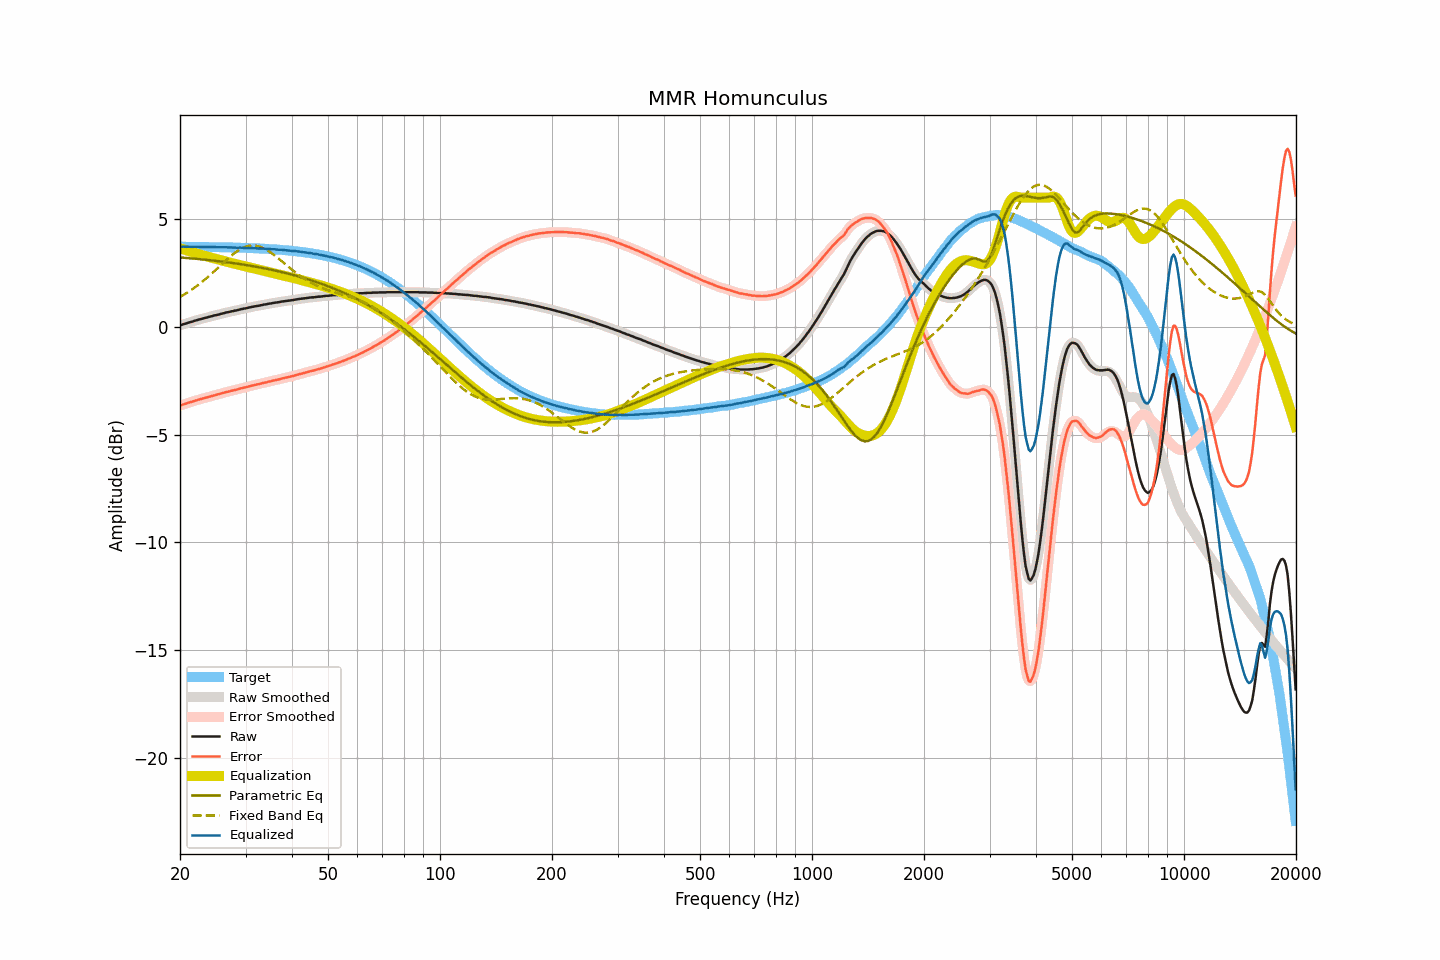

Values plotted in this chart, from the file beside it:
frequency, raw, smoothed, error, error_smoothed, equalization, parametric_eq, fixed_band_eq, equalized_raw, equalized_smoothed, target
20.00, 0.07, 0.07, -3.65, -3.65, 3.65, 3.23, 1.39, 3.73, 3.72, 3.72
20.20, 0.09, 0.10, -3.63, -3.63, 3.63, 3.22, 1.44, 3.72, 3.72, 3.72
20.40, 0.12, 0.12, -3.60, -3.60, 3.60, 3.21, 1.48, 3.73, 3.72, 3.72
20.61, 0.14, 0.14, -3.58, -3.58, 3.58, 3.21, 1.52, 3.72, 3.72, 3.72
20.81, 0.16, 0.17, -3.56, -3.55, 3.55, 3.20, 1.57, 3.72, 3.72, 3.72
21.02, 0.19, 0.19, -3.53, -3.53, 3.53, 3.19, 1.62, 3.72, 3.72, 3.72
21.23, 0.21, 0.21, -3.51, -3.51, 3.51, 3.19, 1.66, 3.72, 3.72, 3.72
21.44, 0.23, 0.23, -3.49, -3.48, 3.48, 3.18, 1.72, 3.72, 3.72, 3.72
21.66, 0.25, 0.26, -3.47, -3.46, 3.46, 3.18, 1.77, 3.71, 3.72, 3.72
21.87, 0.28, 0.28, -3.43, -3.44, 3.44, 3.17, 1.82, 3.72, 3.72, 3.72
22.09, 0.30, 0.30, -3.41, -3.41, 3.42, 3.16, 1.87, 3.72, 3.72, 3.72
22.31, 0.32, 0.32, -3.39, -3.39, 3.39, 3.15, 1.93, 3.72, 3.72, 3.72
22.54, 0.34, 0.34, -3.37, -3.37, 3.37, 3.15, 1.99, 3.71, 3.72, 3.72
22.76, 0.36, 0.36, -3.35, -3.35, 3.35, 3.14, 2.05, 3.71, 3.71, 3.71
22.99, 0.38, 0.38, -3.33, -3.33, 3.33, 3.13, 2.11, 3.71, 3.71, 3.71
23.22, 0.40, 0.40, -3.31, -3.31, 3.31, 3.13, 2.17, 3.71, 3.71, 3.71
23.45, 0.42, 0.42, -3.29, -3.29, 3.29, 3.12, 2.23, 3.71, 3.71, 3.71
23.69, 0.44, 0.44, -3.27, -3.27, 3.27, 3.11, 2.29, 3.71, 3.71, 3.71
23.92, 0.46, 0.46, -3.25, -3.25, 3.25, 3.10, 2.36, 3.71, 3.71, 3.71
24.16, 0.48, 0.48, -3.22, -3.22, 3.22, 3.09, 2.43, 3.71, 3.71, 3.71
24.40, 0.50, 0.50, -3.20, -3.20, 3.20, 3.09, 2.49, 3.71, 3.71, 3.71
24.65, 0.52, 0.52, -3.18, -3.18, 3.18, 3.08, 2.56, 3.71, 3.71, 3.71
24.89, 0.54, 0.54, -3.16, -3.16, 3.16, 3.07, 2.63, 3.71, 3.70, 3.70
25.14, 0.55, 0.56, -3.15, -3.15, 3.14, 3.06, 2.70, 3.70, 3.70, 3.70
25.39, 0.57, 0.57, -3.13, -3.13, 3.12, 3.05, 2.77, 3.70, 3.70, 3.70
25.65, 0.59, 0.59, -3.11, -3.11, 3.10, 3.04, 2.84, 3.70, 3.70, 3.70
25.91, 0.61, 0.61, -3.09, -3.09, 3.08, 3.03, 2.91, 3.70, 3.70, 3.70
26.16, 0.63, 0.63, -3.06, -3.06, 3.06, 3.02, 2.98, 3.70, 3.70, 3.70
26.43, 0.65, 0.65, -3.04, -3.04, 3.04, 3.01, 3.05, 3.70, 3.70, 3.70
26.69, 0.67, 0.67, -3.02, -3.02, 3.03, 3.00, 3.12, 3.70, 3.69, 3.69
26.96, 0.68, 0.69, -3.01, -3.00, 3.01, 3.00, 3.18, 3.69, 3.69, 3.69
27.23, 0.70, 0.70, -2.99, -2.99, 2.99, 2.99, 3.25, 3.69, 3.69, 3.69
27.50, 0.72, 0.72, -2.97, -2.97, 2.97, 2.97, 3.31, 3.69, 3.69, 3.69
27.77, 0.73, 0.74, -2.95, -2.95, 2.95, 2.96, 3.37, 3.68, 3.69, 3.69
28.05, 0.75, 0.75, -2.93, -2.93, 2.93, 2.95, 3.43, 3.68, 3.68, 3.68
28.33, 0.76, 0.77, -2.92, -2.92, 2.91, 2.94, 3.48, 3.68, 3.68, 3.68
28.62, 0.78, 0.78, -2.90, -2.90, 2.89, 2.93, 3.54, 3.68, 3.68, 3.68
28.90, 0.80, 0.80, -2.87, -2.88, 2.88, 2.92, 3.58, 3.68, 3.68, 3.68
29.19, 0.82, 0.82, -2.85, -2.85, 2.86, 2.91, 3.63, 3.68, 3.68, 3.68
29.48, 0.83, 0.84, -2.84, -2.84, 2.84, 2.90, 3.66, 3.67, 3.67, 3.67
29.78, 0.85, 0.85, -2.82, -2.82, 2.82, 2.89, 3.70, 3.67, 3.67, 3.67
30.08, 0.86, 0.87, -2.80, -2.80, 2.80, 2.87, 3.72, 3.66, 3.67, 3.67
30.38, 0.88, 0.88, -2.78, -2.78, 2.78, 2.86, 3.75, 3.66, 3.66, 3.66
30.68, 0.90, 0.90, -2.76, -2.76, 2.76, 2.85, 3.76, 3.67, 3.66, 3.66
30.99, 0.91, 0.92, -2.75, -2.74, 2.74, 2.84, 3.77, 3.66, 3.66, 3.66
31.30, 0.93, 0.93, -2.72, -2.73, 2.73, 2.82, 3.78, 3.66, 3.66, 3.66
31.61, 0.94, 0.95, -2.71, -2.71, 2.71, 2.81, 3.78, 3.65, 3.65, 3.65
31.93, 0.96, 0.96, -2.69, -2.69, 2.69, 2.80, 3.77, 3.65, 3.65, 3.65
32.24, 0.97, 0.97, -2.67, -2.67, 2.67, 2.78, 3.76, 3.65, 3.65, 3.65
32.57, 0.98, 0.99, -2.66, -2.66, 2.66, 2.77, 3.74, 3.64, 3.64, 3.64
32.89, 1.00, 1.00, -2.64, -2.64, 2.64, 2.76, 3.71, 3.64, 3.64, 3.64
33.22, 1.01, 1.02, -2.62, -2.62, 2.62, 2.74, 3.68, 3.63, 3.64, 3.64
33.55, 1.03, 1.03, -2.60, -2.60, 2.60, 2.73, 3.65, 3.64, 3.63, 3.63
33.89, 1.04, 1.04, -2.58, -2.58, 2.58, 2.71, 3.61, 3.63, 3.63, 3.63
34.23, 1.05, 1.06, -2.57, -2.57, 2.57, 2.70, 3.57, 3.62, 3.62, 3.62
34.57, 1.07, 1.07, -2.55, -2.55, 2.55, 2.68, 3.52, 3.62, 3.62, 3.62
34.92, 1.08, 1.08, -2.53, -2.53, 2.53, 2.67, 3.48, 3.61, 3.61, 3.61
35.27, 1.09, 1.10, -2.52, -2.51, 2.51, 2.65, 3.42, 3.61, 3.61, 3.61
35.62, 1.11, 1.11, -2.49, -2.49, 2.50, 2.64, 3.37, 3.61, 3.61, 3.60
35.97, 1.12, 1.12, -2.48, -2.48, 2.48, 2.62, 3.31, 3.60, 3.60, 3.60
... 635 more rows
